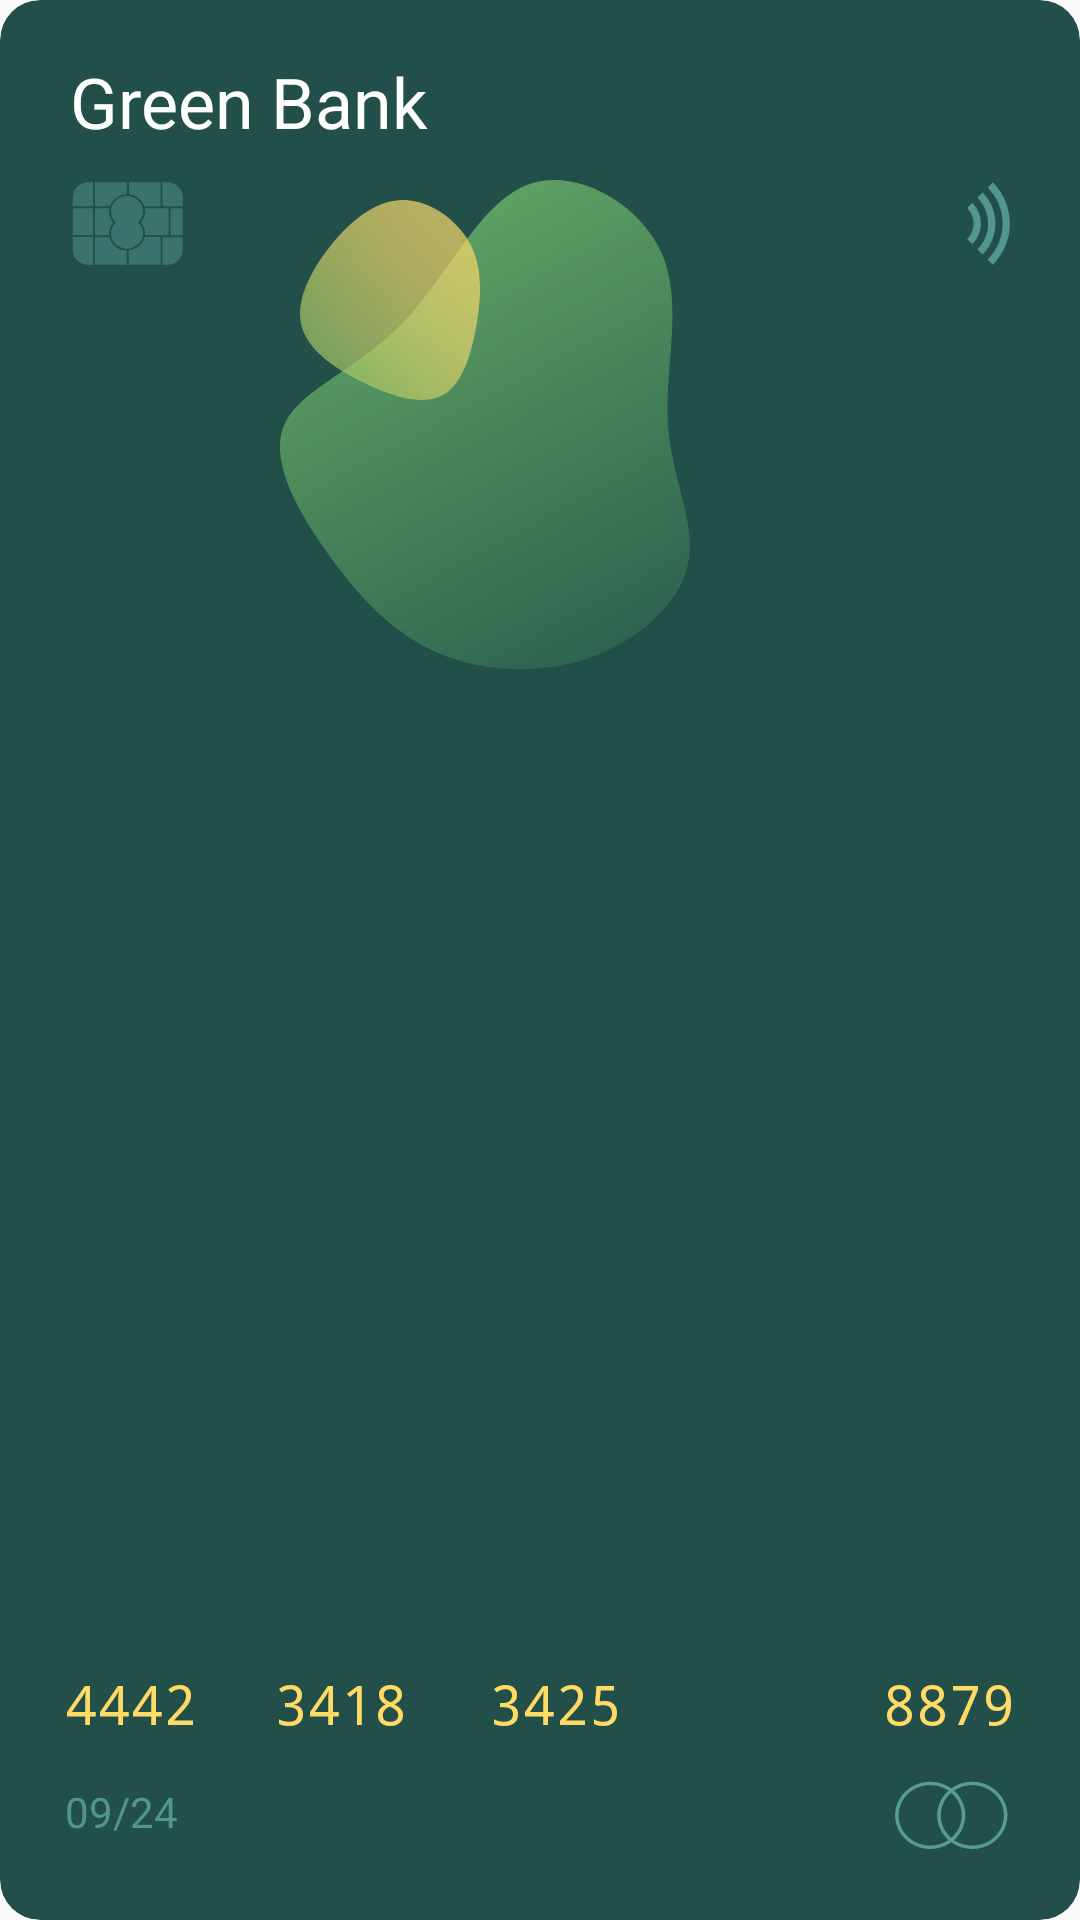

This screen was rendered from an Android layout file. Write that file and the resources it references.
<!-- AndroidManifest.xml: application theme AppTheme -->
<!-- res/layout/layout_credit_card.xml -->
<?xml version="1.0" encoding="utf-8"?>
<androidx.cardview.widget.CardView xmlns:android="http://schemas.android.com/apk/res/android"
    xmlns:app="http://schemas.android.com/apk/res-auto"
    xmlns:tools="http://schemas.android.com/tools"
    android:layout_width="900px"
    android:layout_height="568px"
    app:cardBackgroundColor="#224F49"
    app:cardCornerRadius="40px"
    app:cardElevation="0dp"
    app:cardMaxElevation="0dp"
    app:cardPreventCornerOverlap="false"
    app:cardUseCompatPadding="false"
    tools:ignore="PxUsage,RtlHardcoded,HardcodedText,MissingPrefix">

    <FrameLayout
        android:layout_width="match_parent"
        android:layout_height="match_parent">

        <androidx.appcompat.widget.AppCompatImageView
            android:layout_width="410px"
            android:layout_height="560px"
            android:layout_marginLeft="280px"
            android:layout_marginTop="180px"
            android:scaleType="fitXY"
            app:srcCompat="@drawable/credit_card_logo" />

        <androidx.appcompat.widget.AppCompatImageView
            android:layout_width="180px"
            android:layout_height="200px"
            android:layout_marginLeft="300px"
            android:layout_marginTop="200px"
            android:alpha="0.7"
            android:scaleType="fitXY"
            app:srcCompat="@drawable/credit_card_logo_secondary" />

        <TextView
            fontPath="fonts/cardname.ttf"
            android:layout_width="wrap_content"
            android:layout_height="wrap_content"
            android:layout_marginLeft="70px"
            android:layout_marginTop="55px"
            android:text="Green Bank"
            android:textColor="#ffffff"
            android:textSize="70px" />

        <androidx.appcompat.widget.AppCompatImageView
            android:layout_width="115px"
            android:layout_height="85px"
            android:layout_marginLeft="70px"
            android:layout_marginTop="180px"
            android:scaleType="fitXY"
            app:srcCompat="@drawable/credit_card_chip"
            app:tint="#3A736B" />

        <androidx.appcompat.widget.AppCompatImageView
            android:layout_width="45px"
            android:layout_height="85px"
            android:layout_gravity="right"
            android:layout_marginTop="180px"
            android:layout_marginRight="70px"
            android:scaleType="fitXY"
            app:srcCompat="@drawable/credit_card_paypass"
            app:tint="#53968D" />

        <androidx.appcompat.widget.AppCompatImageView
            android:layout_width="115px"
            android:layout_height="70px"
            android:layout_gravity="end|bottom"
            android:layout_marginRight="70px"
            android:layout_marginBottom="70px"
            android:scaleType="fitXY"
            app:srcCompat="@drawable/mastercard_circles_outline"
            app:tint="#579C93" />

        <FrameLayout
            android:id="@+id/card_number_groups_layout"
            android:layout_width="match_parent"
            android:layout_height="wrap_content"
            android:layout_gravity="bottom"
            android:layout_marginLeft="65px"
            android:layout_marginRight="65px"
            android:layout_marginBottom="180px">

            <TextView
                style="@style/CreditCardNumber"
                android:layout_width="wrap_content"
                android:layout_height="wrap_content"
                android:text="4442" />

            <TextView
                style="@style/CreditCardNumber"
                android:layout_width="wrap_content"
                android:layout_height="wrap_content"
                android:layout_marginLeft="210px"
                android:text="3418" />

            <TextView
                style="@style/CreditCardNumber"
                android:layout_width="wrap_content"
                android:layout_height="wrap_content"
                android:layout_marginLeft="425px"
                android:text="3425" />

            <TextView
                style="@style/CreditCardNumber"
                android:layout_width="wrap_content"
                android:layout_height="wrap_content"
                android:layout_gravity="right"
                android:text="8879" />

        </FrameLayout>

        <TextView
            fontPath="fonts/cardnumber.ttf"
            android:layout_width="wrap_content"
            android:layout_height="wrap_content"
            android:layout_gravity="bottom"
            android:layout_marginLeft="65px"
            android:layout_marginBottom="80px"
            android:text="09/24"
            android:textColor="#50968D" />
    </FrameLayout>
</androidx.cardview.widget.CardView>
<!-- resources referenced by this layout -->
<resources>
  <!-- drawable credit_card_logo (drawable) -->
  <vector xmlns:android="http://schemas.android.com/apk/res/android"
      xmlns:aapt="http://schemas.android.com/aapt"
      android:width="77.7dp"
      android:height="113.8dp"
      android:viewportWidth="77.7"
      android:viewportHeight="113.8">
    <path
        android:pathData="M72.3,14.8C76.5,25 72.9,38 73.5,49.1c0.5,11.1 5.4,20.3 3.9,28.6c-1.5,8.4 -9.3,15.8 -18.7,19.4c-9.3,3.5 -20.2,3 -29,-1.1C21,91.9 14.4,84.1 8.6,75.2C2.8,66.4 -2.1,56.5 0.9,49.5s14,-11.1 22.5,-20.6C31.8,19.5 37.8,4.7 46.8,1C55.9,-2.7 68,4.6 72.3,14.8z">
      <aapt:attr name="android:fillColor">
        <gradient 
            android:startY="92.3533"
            android:startX="67.8088"
            android:endY="14.6262"
            android:endX="22.933"
            android:type="linear">
          <item android:offset="0" android:color="#FF2E6350"/>
          <item android:offset="1" android:color="#FF5D9F63"/>
        </gradient>
      </aapt:attr>
    </path>
  </vector>
  <!-- drawable credit_card_logo_secondary (drawable) -->
  <vector xmlns:android="http://schemas.android.com/apk/res/android"
      xmlns:aapt="http://schemas.android.com/aapt"
      android:width="137.8dp"
      android:height="151.8dp"
      android:viewportWidth="137.8"
      android:viewportHeight="151.8">
    <path
        android:pathData="M129.3,31.5c10.4,18 9.8,39.8 6,62.4c-3.9,22.7 -10.9,46.4 -26.4,54.5c-15.4,8.1 -39.1,0.6 -61,-10.1c-22,-10.7 -42.1,-24.8 -46.8,-42.9c-4.6,-18.2 6.3,-40.5 21.4,-59.6C37.7,16.7 57,0.8 77.3,0C97.6,-0.8 118.9,13.5 129.3,31.5z">
      <aapt:attr name="android:fillColor">
        <gradient 
            android:startY="126.7639"
            android:startX="22.5893"
            android:endY="34.3002"
            android:endX="132.7832"
            android:type="linear">
          <item android:offset="0" android:color="#FF9EC567"/>
          <item android:offset="0.01043385" android:color="#FFA0C567"/>
          <item android:offset="0.3091" android:color="#FFC7CD69"/>
          <item android:offset="0.5835" android:color="#FFE3D36B"/>
          <item android:offset="0.8226" android:color="#FFF4D76C"/>
          <item android:offset="1" android:color="#FFFAD86C"/>
        </gradient>
      </aapt:attr>
    </path>
  </vector>
  <style name="CreditCardNumber">
          <item name="fontPath">fonts/cardnumber.ttf</item>
          <item name="android:textColor">#FFDA64</item>
          <item name="android:fontFamily" tools:targetApi="jelly_bean">monospace</item>
          <item name="android:textSize" tools:ignore="PxUsage">55px</item>
      </style>
  <style name="AppTheme" parent="Theme.AppCompat.Light">
          <item name="colorPrimary">@color/primary</item>
          <item name="colorPrimaryDark">@color/primary_dark</item>
          <item name="colorAccent">@color/accent</item>
          <item name="android:textColorPrimary">@color/primary_text</item>
          <item name="android:textColor">@color/primary_text</item>
      </style>
  <color name="primary">#cfd8dc</color>
  <color name="primary_dark">#9ea7aa</color>
  <color name="accent">#424242</color>
  <color name="primary_text">#212121</color>
</resources>
